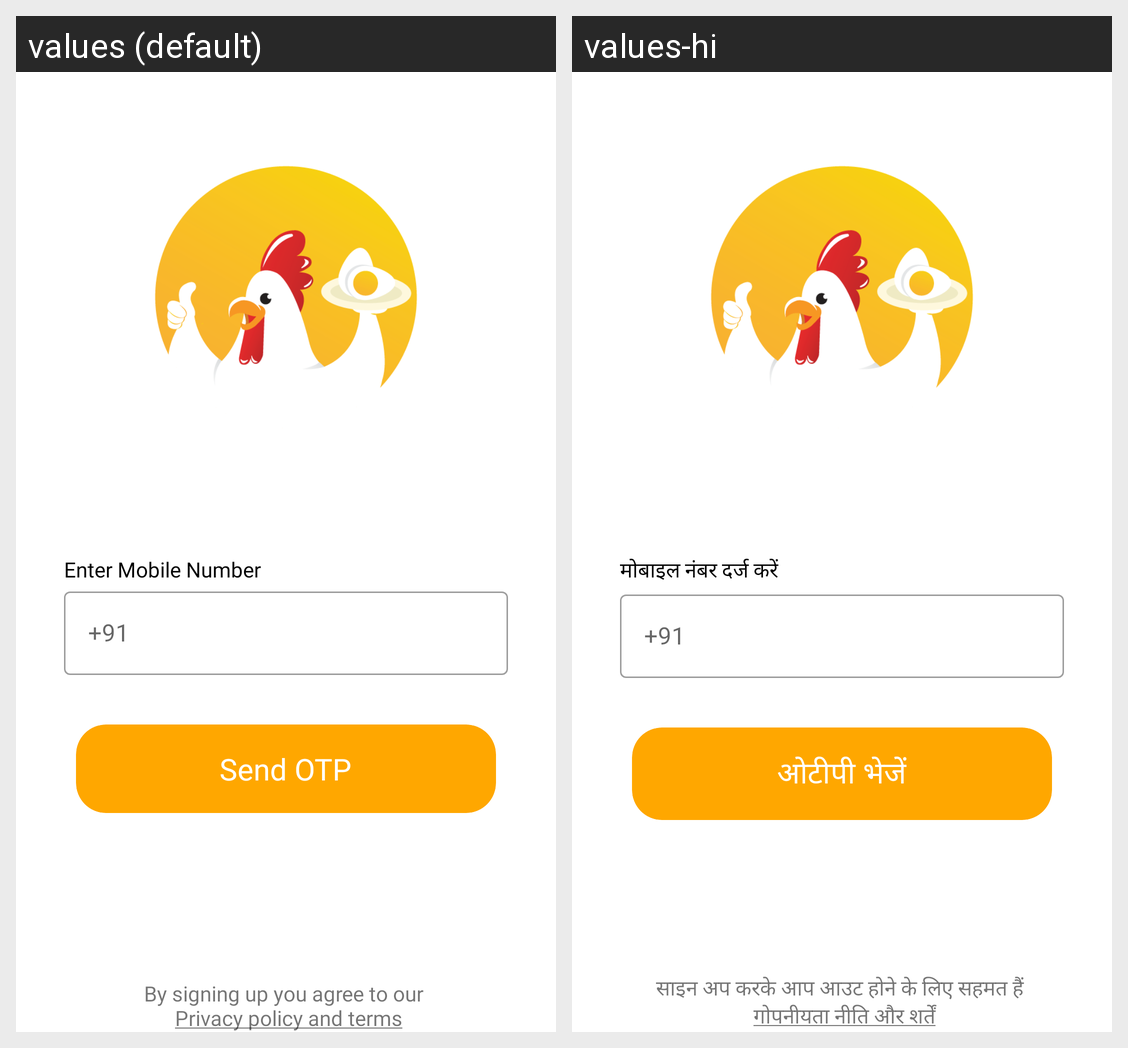

Locale-by-locale string values for the Android screen shown in this grid:
Android screen res/layout/activity_signup_1.xml rendered under 2 locales, left to right: values (default), values-hi. Device: Nexus 5 (rendered at 1080×1920; each locale shown at half size, 540×960, under a caption strip naming it); theme Theme.Eggoz.
Strings drawn on this screen, with the default value and each locale's value (text and hints the layout hard-codes, and strings that could not be matched under every locale, appear in the picture but are not listed):

enter_your_mobile_number
  values: Enter Mobile Number
  values-hi: मोबाइल नंबर दर्ज करें

_91
  values: +91
  values-hi: +91

send_otp
  values: Send OTP
  values-hi: ओटीपी भेजें

termsandcondi
  values: By signing up you agree to our 
       Privacy policy and terms
  values-hi: साइन अप करके आप आउट होने के लिए सहमत हैं 
       गोपनीयता नीति और शर्तें
